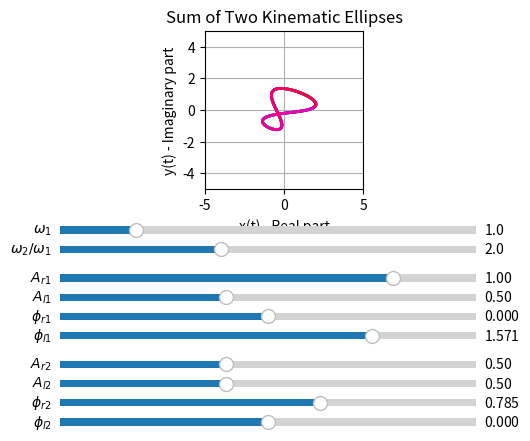

Source code (Python):
import numpy as np
import matplotlib.pyplot as plt
from matplotlib.widgets import Slider
from matplotlib.collections import LineCollection # Import LineCollection

# --- 1. Define the Ellipse Calculation Function ---
# This function calculates the x and y coordinates of the ellipse
# based on the 5 parameters. It's modular, so we can reuse it later.

def calculate_ellipse(t, Ar, Al, phi_r, phi_l, omega):
    """
    Calculates the ellipse coordinates based on the given parameters.
    z(t) = Ar * e^(-i(ωt + φr)) + Al * e^(+i(ωt + φl))
    
    x(t) = Ar*cos(ωt + φr) + Al*cos(ωt + φl)
    y(t) = -Ar*sin(ωt + φr) + Al*sin(ωt + φl)
    """
    
    # Calculate the two angle components
    theta_r = omega * t + phi_r
    theta_l = omega * t + phi_l
    
    # Calculate x and y based on the real and imaginary parts
    x = Ar * np.cos(theta_r) + Al * np.cos(theta_l)
    y = -Ar * np.sin(theta_r) + Al * np.sin(theta_l)
    
    return x, y

# --- 2. Set up the Plot ---

# Create a time/angle vector.
# We plot over a longer duration (10*2*pi) to allow
# for complex frequency ratios to draw their full shape.
t = np.linspace(0, 10 * 2 * np.pi, 2000)

# --- Initial parameter values for Ellipse 1 ---
initial_Ar1 = 1.0
initial_Al1 = 0.5
initial_phi_r1 = 0.0
initial_phi_l1 = np.pi / 2
initial_omega_base = 1.0

# --- Initial parameter values for Ellipse 2 ---
initial_Ar2 = 0.5
initial_Al2 = 0.5
initial_phi_r2 = np.pi / 4
initial_phi_l2 = 0.0
initial_omega_ratio = 2.0 # Start with a 1:2 ratio

# Create the figure and the main plot axes
# We use subplot_adjust to make room for 10 sliders
fig, ax = plt.subplots()
plt.subplots_adjust(left=0.1, bottom=0.55)

# --- Calculate initial ellipses and their sum ---
omega1 = initial_omega_base
omega2 = initial_omega_base * initial_omega_ratio

x1, y1 = calculate_ellipse(t, initial_Ar1, initial_Al1, initial_phi_r1, initial_phi_l1, omega1)
x2, y2 = calculate_ellipse(t, initial_Ar2, initial_Al2, initial_phi_r2, initial_phi_l2, omega2)

x_total = x1 + x2
y_total = y1 + y2


# --- Plot the initial summed ellipse using LineCollection ---
# Create segments from the (x, y) points
# points shape will be (2000, 1, 2)
points = np.array([x_total, y_total]).T.reshape(-1, 1, 2)
# segments shape will be (1999, 2, 2)
segments = np.concatenate([points[:-1], points[1:]], axis=1)

# Create a LineCollection object with a colormap
# We use t[1:] as the array to map to colors
lc = LineCollection(segments, cmap='hsv', norm=plt.Normalize(t.min(), t.max()))
lc.set_array(t[1:])
lc.set_linewidth(2)
ax.add_collection(lc) # Add the collection to the axes

# --- Original plotting code (now replaced) ---
# line, = ax.plot(x, y, lw=2, color='blue') 

ax.set_xlabel('x(t) - Real part')
ax.set_ylabel('y(t) - Imaginary part')
ax.set_title('Sum of Two Kinematic Ellipses')
ax.grid(True)
ax.set_aspect('equal', adjustable='box') # Crucial for seeing true ellipse shape

# --- Set fixed axes limits ---
ax.set_xlim(-5, 5)
ax.set_ylim(-5, 5)
# ax.margins(0.1) # No longer needed with fixed limits

# --- 3. Create the UI Sliders ---

# Define axes for the 10 sliders [left, bottom, width, height]
# We stack them in groups: Global Freq, Ellipse 1, Ellipse 2
ax_omega_base = plt.axes([0.15, 0.45, 0.65, 0.03])
ax_omega_ratio = plt.axes([0.15, 0.41, 0.65, 0.03])

ax_Ar1 = plt.axes([0.15, 0.35, 0.65, 0.03])
ax_Al1 = plt.axes([0.15, 0.31, 0.65, 0.03])
ax_phi_r1 = plt.axes([0.15, 0.27, 0.65, 0.03])
ax_phi_l1 = plt.axes([0.15, 0.23, 0.65, 0.03])

ax_Ar2 = plt.axes([0.15, 0.17, 0.65, 0.03])
ax_Al2 = plt.axes([0.15, 0.13, 0.65, 0.03])
ax_phi_r2 = plt.axes([0.15, 0.09, 0.65, 0.03])
ax_phi_l2 = plt.axes([0.15, 0.05, 0.65, 0.03])


# Create Slider objects
# --- Adjusted valmax for all amplitudes to 1.25 to fit in the -5 to 5 plot ---
slider_omega_base = Slider(ax=ax_omega_base, label='$\omega_1$', valmin=0.1, valmax=5.0, valinit=initial_omega_base, valstep=0.1)
slider_omega_ratio = Slider(ax=ax_omega_ratio, label='$\omega_2 / \omega_1$', valmin=0.1, valmax=5.0, valinit=initial_omega_ratio, valstep=0.1)

slider_Ar1 = Slider(ax=ax_Ar1, label='$A_{r1}$', valmin=0.0, valmax=1.25, valinit=initial_Ar1)
slider_Al1 = Slider(ax=ax_Al1, label='$A_{l1}$', valmin=0.0, valmax=1.25, valinit=initial_Al1)
slider_phi_r1 = Slider(ax=ax_phi_r1, label='$\phi_{r1}$', valmin=-np.pi, valmax=np.pi, valinit=initial_phi_r1)
slider_phi_l1 = Slider(ax=ax_phi_l1, label='$\phi_{l1}$', valmin=-np.pi, valmax=np.pi, valinit=initial_phi_l1)

slider_Ar2 = Slider(ax=ax_Ar2, label='$A_{r2}$', valmin=0.0, valmax=1.25, valinit=initial_Ar2)
slider_Al2 = Slider(ax=ax_Al2, label='$A_{l2}$', valmin=0.0, valmax=1.25, valinit=initial_Al2)
slider_phi_r2 = Slider(ax=ax_phi_r2, label='$\phi_{r2}$', valmin=-np.pi, valmax=np.pi, valinit=initial_phi_r2)
slider_phi_l2 = Slider(ax=ax_phi_l2, label='$\phi_{l2}$', valmin=-np.pi, valmax=np.pi, valinit=initial_phi_l2)


# --- 4. Define the Update Function ---
# This function runs every time a slider value is changed

def update(val):
    # Get current values from all 10 sliders
    omega1 = slider_omega_base.val
    omega2 = slider_omega_base.val * slider_omega_ratio.val
    
    Ar1 = slider_Ar1.val
    Al1 = slider_Al1.val
    phi_r1 = slider_phi_r1.val
    phi_l1 = slider_phi_l1.val
    
    Ar2 = slider_Ar2.val
    Al2 = slider_Al2.val
    phi_r2 = slider_phi_r2.val
    phi_l2 = slider_phi_l2.val
    
    
    # Recalculate both ellipses and their sum
    x1, y1 = calculate_ellipse(t, Ar1, Al1, phi_r1, phi_l1, omega1)
    x2, y2 = calculate_ellipse(t, Ar2, Al2, phi_r2, phi_l2, omega2)
    
    x_total = x1 + x2
    y_total = y1 + y2
    
    # --- Update the LineCollection ---
    # We must update the segments, not just the data
    points = np.array([x_total, y_total]).T.reshape(-1, 1, 2)
    segments = np.concatenate([points[:-1], points[1:]], axis=1)
    lc.set_segments(segments)
    
    # Redraw the canvas
    fig.canvas.draw_idle()

# --- 5. Connect Sliders to Update Function ---

slider_omega_base.on_changed(update)
slider_omega_ratio.on_changed(update)

slider_Ar1.on_changed(update)
slider_Al1.on_changed(update)
slider_phi_r1.on_changed(update)
slider_phi_l1.on_changed(update)

slider_Ar2.on_changed(update)
slider_Al2.on_changed(update)
slider_phi_r2.on_changed(update)
slider_phi_l2.on_changed(update)


# --- 6. Show the Plot ---
plt.show()
